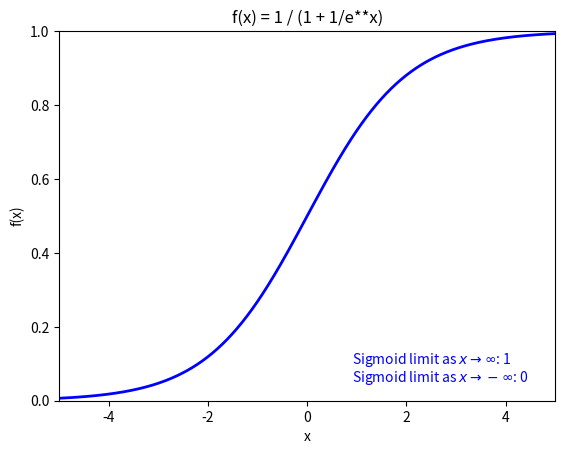

Generate this figure with matplotlib:
import sympy as sym
n = sym.symbols('n')
sol = sym.limit((n**2+3*n+4)/(2*n**2+5),n,sym.oo)
print(float(sol))

# #2
import sympy as sym
x, y = sym.symbols('x y')
sol1 = sym.limit((5*x**2+7*y)/(3*x**2+2*x*y+y**2),x,sym.oo)
sol2 = sym.limit(sol1,y,10)
print(f"{sol2:.5f}")

#3
import numpy as np
import sympy as sym
import matplotlib.pyplot as plt

# x = sym.symbols('x')
x = np.linspace(-5, 5, 400) 

y = 1 / (1 + np.exp(-x))

plt.plot(x, y, 'b', linewidth=2)
plt.xlim(-5, 5)
plt.ylim(0, 1)
plt.xlabel('x')
plt.ylabel('f(x)')
plt.title('f(x) = 1 / (1 + 1/e**x)')
plt.text(0.9, 0.1, r'Sigmoid limit as $x \to \infty$: 1', color='blue', fontsize=10)
plt.text(0.9, 0.05, r'Sigmoid limit as $x \to -\infty$: 0', color='blue', fontsize=10)
plt.show()

# #4
import sympy as sym
x, y = sym.symbols('x y')
sol1 = sym.limit((x*y)/(sym.sqrt(x*y+1)-1),x,0)
sol2 = sym.limit(sol1,y,0)
print(sol2)

# #5
import sympy as sym
x, y = sym.symbols('x y')
sol1 = sym.limit(((1-sym.cos(x**2+y**2))/(x**2+y**2)*sym.exp(x**2+y**2)),x,1)
sol2 = sym.simplify(sym.limit(sol1,y,-1))
print(sol2)

#6
import sympy as sym
x, y = sym.symbols('x y')
f = (1/sym.sqrt((1-x)**2+y**2)+(1/sym.sqrt((1+x)**2+y**2)))
sol1 = sym.limit(f,x,1)
sol2 = sym.limit(sol1,y,0)
print(sol2)
